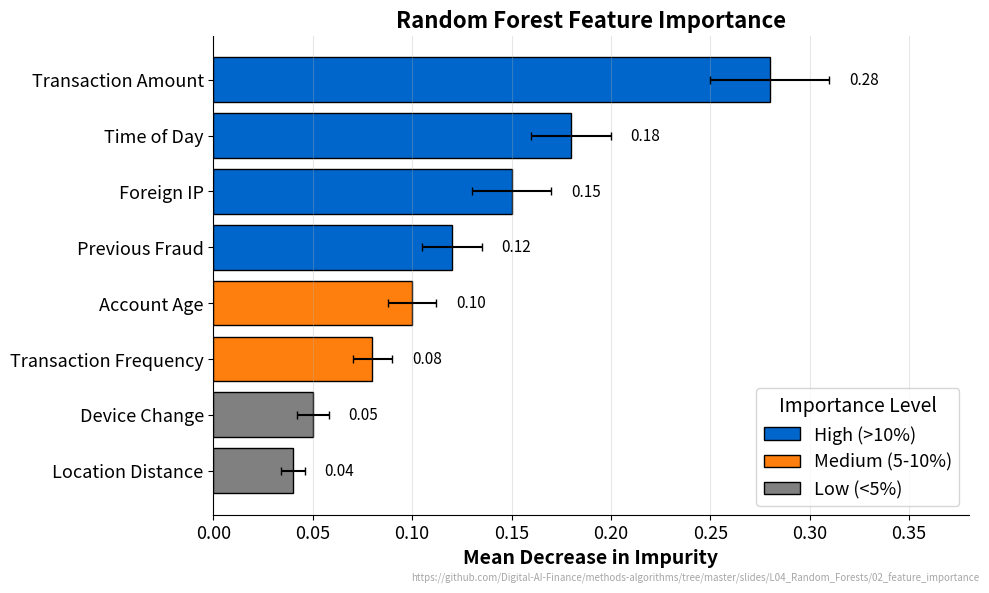

This chart was generated by the following Python code: (Note: this script raises an exception after producing the figure.)
"""Feature Importance - Random Forest for fraud detection"""
import matplotlib.pyplot as plt

# Chart metadata for QR code generation
CHART_METADATA = {
    'title': 'Feature Importance',
    'description': 'Random Forest feature importance ranking',
    'url': 'https://github.com/Digital-AI-Finance/methods-algorithms/tree/master/slides/L04_Random_Forests/02_feature_importance'
}
import numpy as np
from pathlib import Path

plt.rcParams.update({
    'font.size': 14, 'axes.labelsize': 14, 'axes.titlesize': 16,
    'xtick.labelsize': 13, 'ytick.labelsize': 13, 'legend.fontsize': 13,
    'figure.figsize': (10, 6), 'figure.dpi': 150,
    'axes.spines.top': False,
    'axes.spines.right': False,
})

MLPURPLE = '#3333B2'
MLBLUE = '#0066CC'
MLGREEN = '#2CA02C'
MLRED = '#D62728'
MLORANGE = '#FF7F0E'

np.random.seed(42)

# Feature importance data (simulated)
features = [
    'Transaction Amount',
    'Time of Day',
    'Foreign IP',
    'Previous Fraud',
    'Account Age',
    'Transaction Frequency',
    'Device Change',
    'Location Distance'
]

importances = np.array([0.28, 0.18, 0.15, 0.12, 0.10, 0.08, 0.05, 0.04])
std = np.array([0.03, 0.02, 0.02, 0.015, 0.012, 0.01, 0.008, 0.006])

# Sort by importance
indices = np.argsort(importances)
features = [features[i] for i in indices]
importances = importances[indices]
std = std[indices]

# Colors based on importance
colors = [MLBLUE if imp > 0.1 else MLORANGE if imp > 0.05 else 'gray'
          for imp in importances]

fig, ax = plt.subplots(figsize=(10, 6))

y_pos = np.arange(len(features))
bars = ax.barh(y_pos, importances, xerr=std, align='center',
               color=colors, edgecolor='black', linewidth=1, capsize=3)

ax.set_yticks(y_pos)
ax.set_yticklabels(features)
ax.set_xlabel('Mean Decrease in Impurity', fontweight='bold')
ax.set_title('Random Forest Feature Importance', fontsize=16, fontweight='bold')

# Add value labels
for i, (imp, s) in enumerate(zip(importances, std)):
    ax.text(imp + s + 0.01, i, f'{imp:.2f}', va='center', fontsize=11)

# Add legend
from matplotlib.patches import Patch
legend_elements = [
    Patch(facecolor=MLBLUE, edgecolor='black', label='High (>10%)'),
    Patch(facecolor=MLORANGE, edgecolor='black', label='Medium (5-10%)'),
    Patch(facecolor='gray', edgecolor='black', label='Low (<5%)')
]
ax.legend(handles=legend_elements, loc='lower right', title='Importance Level')

ax.set_xlim(0, 0.38)
ax.grid(True, axis='x', alpha=0.3)

# Add URL annotation
plt.figtext(0.99, 0.01, CHART_METADATA['url'],
            fontsize=7, color='gray', ha='right', va='bottom', alpha=0.7)

plt.tight_layout()
plt.savefig(Path(__file__).parent / 'chart.pdf', dpi=300, bbox_inches='tight')
plt.close()
print("Chart saved: 02_feature_importance/chart.pdf")
